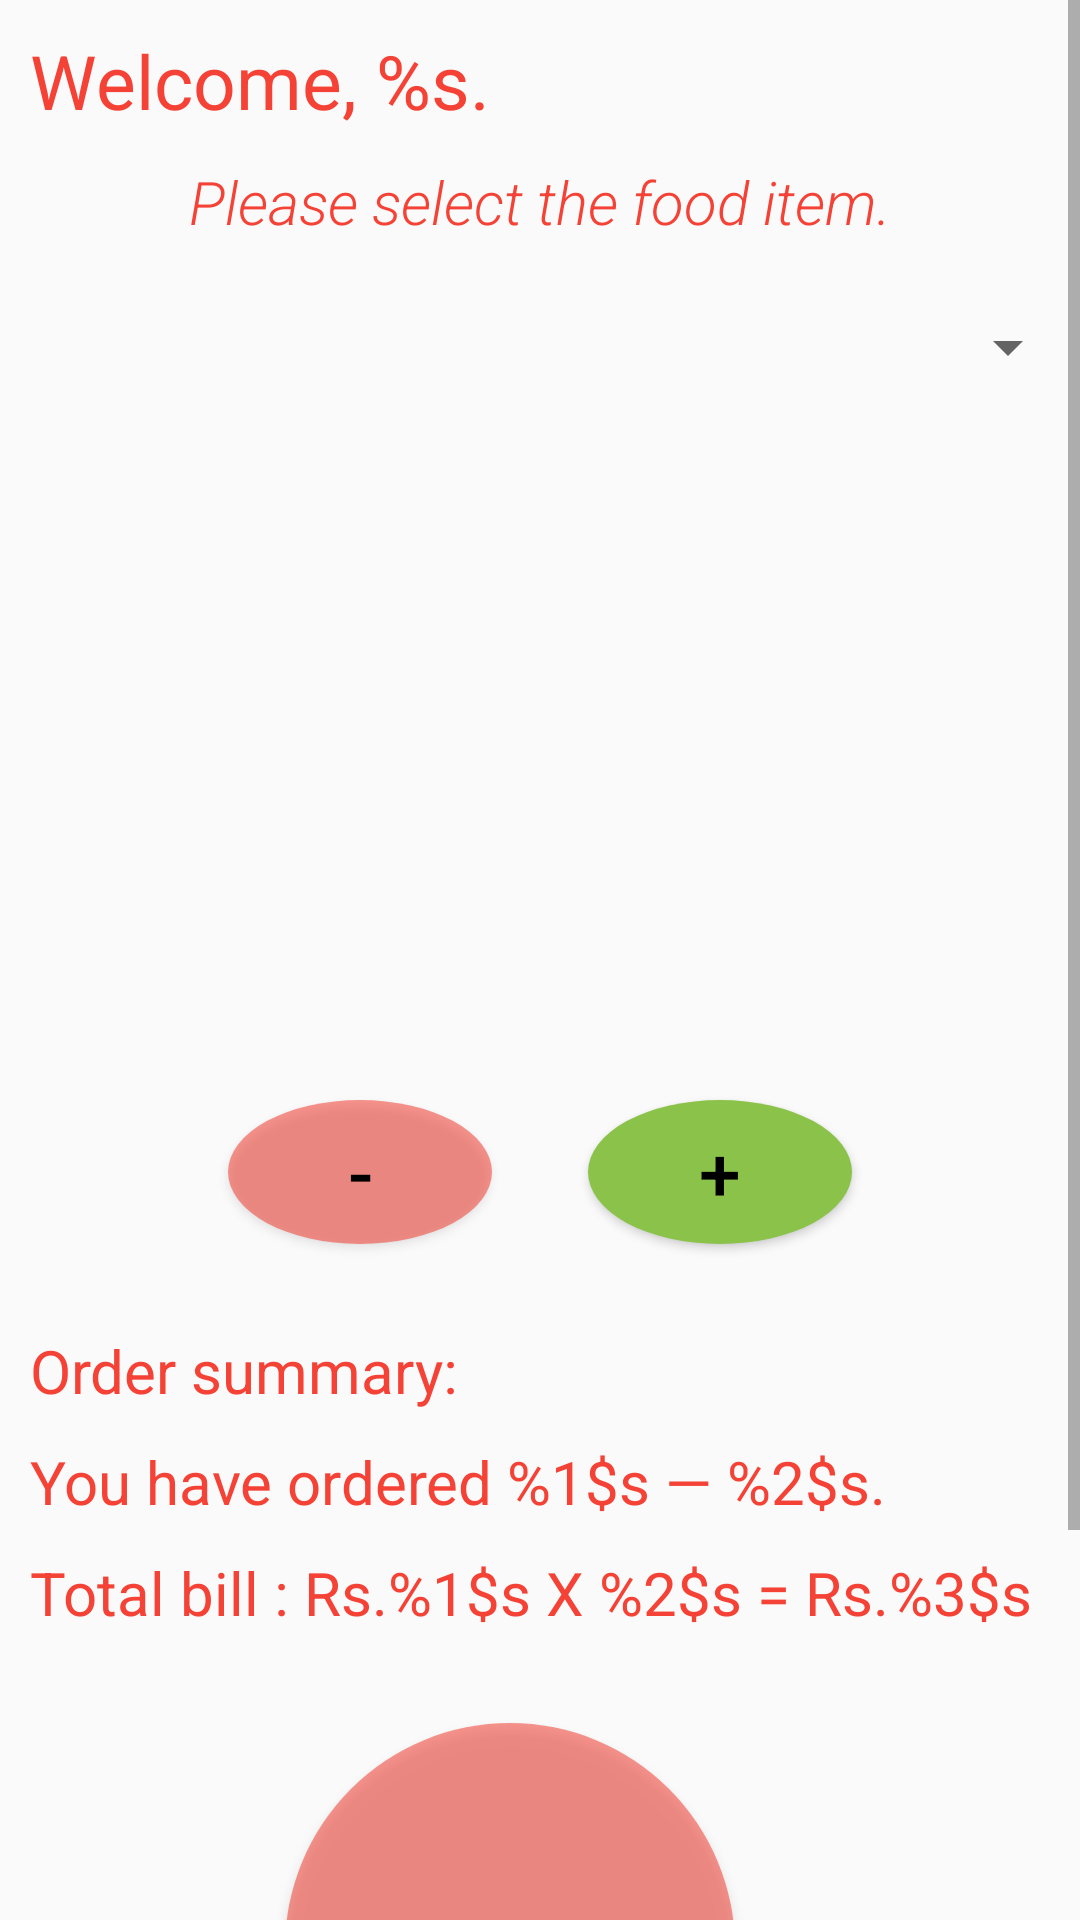

Here is an Android app screen rendered from its layout file. Give the layout XML and the strings, colors and styles it references.
<!-- AndroidManifest.xml: application theme Theme.AppCompat.Light.DarkActionBar -->
<!-- res/layout/activity_main.xml -->
<ScrollView xmlns:android="http://schemas.android.com/apk/res/android"
    xmlns:tools="http://schemas.android.com/tools"
    android:layout_width="fill_parent"
    android:layout_height="fill_parent"
    android:orientation="vertical"
    tools:context=".MainActivity"
    android:backgroundTint="@color/background_material_light">

    <LinearLayout
        android:layout_width="match_parent"
        android:layout_height="match_parent"
        android:orientation="vertical"
        android:layout_gravity="center_horizontal">

        <TextView
            android:layout_width="match_parent"
            android:layout_height="wrap_content"
            android:layout_marginTop="10dp"
            android:layout_marginLeft="10dp"
            android:textSize="25dp"
            android:id="@+id/custName"
            android:text="@string/cusName"
            android:textColor="#F44336"/>

        <TextView
            android:layout_width="match_parent"
            android:layout_height="30dp"
            android:gravity="center_horizontal"
            android:text="@string/item"
            android:id="@+id/expanded_menu"
            android:textSize="20dp"
            android:layout_marginTop="10dp"
            android:fontFamily="sans-serif-light"
            android:textStyle="italic"
            android:textColor="#F44336"/>

        <Spinner
            android:id="@+id/spinnerstate"
            android:layout_width="match_parent"
            android:layout_height="wrap_content"
            android:layout_marginTop="20dp"
            android:layout_marginBottom="20dp"
            android:textColor="#F44336"/>

        <ImageView
            android:layout_width="match_parent"
            android:layout_height="200dp"
            android:layout_gravity="center"
            android:src="@drawable/pizza"/>

        <LinearLayout
            android:layout_width="match_parent"
            android:layout_height="wrap_content"
            android:orientation="horizontal"
            android:layout_marginTop="10dp"
            android:gravity="center_horizontal">

            <Button
                android:layout_width="wrap_content"
                android:layout_height="wrap_content"
                android:text="@string/minus"
                android:id="@+id/decr"
                android:textSize="25sp"
                android:textColor="#ff000000"
                android:background="@drawable/just_round_minus"/>

            <TextView
                android:layout_width="wrap_content"
                android:layout_height="wrap_content"
                android:padding="16dp"
                android:id="@+id/value"
                android:textSize="25dp"
                android:textColor="#F44336"/>

            <Button
                android:layout_width="wrap_content"
                android:layout_height="wrap_content"
                android:text="@string/plus"
                android:id="@+id/incr"
                android:textSize="25sp"
                android:textColor="#ff000000"
                android:background="@drawable/just_round" />

        </LinearLayout>

        <TextView
            android:layout_width="wrap_content"
            android:layout_height="wrap_content"
            android:text="@string/summary"
            android:layout_marginTop="20dp"
            android:layout_marginLeft="10dp"
            android:textSize="20dp"
            android:fontFamily="sans-serif-dark"
            android:textStyle="normal"
            android:textColor="#F44336"/>

        <TextView
            android:layout_width="wrap_content"
            android:layout_height="wrap_content"
            android:text="@string/summary1"
            android:id="@+id/summary1"
            android:layout_marginTop="10dp"
            android:layout_marginLeft="10dp"
            android:textSize="20dp"
            android:fontFamily="sans-serif-dark"
            android:textStyle="normal"
            android:textColor="#F44336"/>

        <TextView
            android:layout_width="match_parent"
            android:layout_height="wrap_content"
            android:layout_marginTop="10dp"
            android:layout_marginLeft="10dp"
            android:textSize="20dp"
            android:textStyle="normal"
            android:id="@+id/cost"
            android:text="@string/cost"
            android:textColor="#f44336"/>


        <Button
            android:layout_width="150dp"
            android:layout_height="150dp"
            android:text="@string/order_now"
            android:id="@+id/order"
            android:background="@drawable/round_button"
            android:layout_marginTop="30dp"
            android:layout_marginRight="10dp"
            android:textColor="#F44336"
            android:layout_gravity="center_horizontal"/>


        <TextView
            android:layout_width="wrap_content"
            android:layout_height="wrap_content"
            android:text="@string/ping"
            android:id="@+id/ping"
            android:layout_marginTop="20dp"
            android:layout_marginRight="10dp"
            android:textColor="#F44336"
            android:layout_gravity="right"
            android:layout_marginBottom="40dp"/>


    </LinearLayout>
</ScrollView>
<!-- resources referenced by this layout -->
<resources>
  <!-- drawable just_round (drawable) -->
  <?xml version="1.0" encoding="utf-8"?>
  <selector xmlns:android="http://schemas.android.com/apk/res/android">
      <item android:state_pressed="false">
          <shape android:shape="oval">
              <solid android:color="#8BC34A"/>
          </shape>
      </item>
      <item android:state_pressed="true">
          <shape android:shape="oval">
              <solid android:color="#8ef44336"/>
          </shape>
      </item>
  </selector>
  <!-- drawable just_round_minus (drawable) -->
  <?xml version="1.0" encoding="utf-8"?>
  <selector xmlns:android="http://schemas.android.com/apk/res/android">
      <item android:state_pressed="false">
          <shape android:shape="oval">
              <solid android:color="#8ef44336"/>
          </shape>
      </item>
      <item android:state_pressed="true">
          <shape android:shape="oval">
              <solid android:color="#8BC34A"/>
          </shape>
      </item>
  </selector>
  <!-- drawable round_button (drawable-v21) -->
  <?xml version="1.0" encoding="utf-8"?>
  <ripple xmlns:android="http://schemas.android.com/apk/res/android"
      android:color="#8BC34A">
      <item>
          <shape android:shape="oval">
              <solid android:color="#8ef44336"/>
          </shape>
      </item>
  </ripple>
  <string name="cost">Total bill : Rs.%1$s X %2$s = Rs.%3$s </string>
  <string name="cusName">Welcome, %s.</string>
  <string name="item">Please select the food item.</string>
  <string name="minus">-</string>
  <string name="order_now">Order</string>
  <string name="ping">Visit our Website</string>
  <string name="plus">+</string>
  <string name="summary">Order summary:</string>
  <string name="summary1">You have ordered %1$s — %2$s. </string>
</resources>
